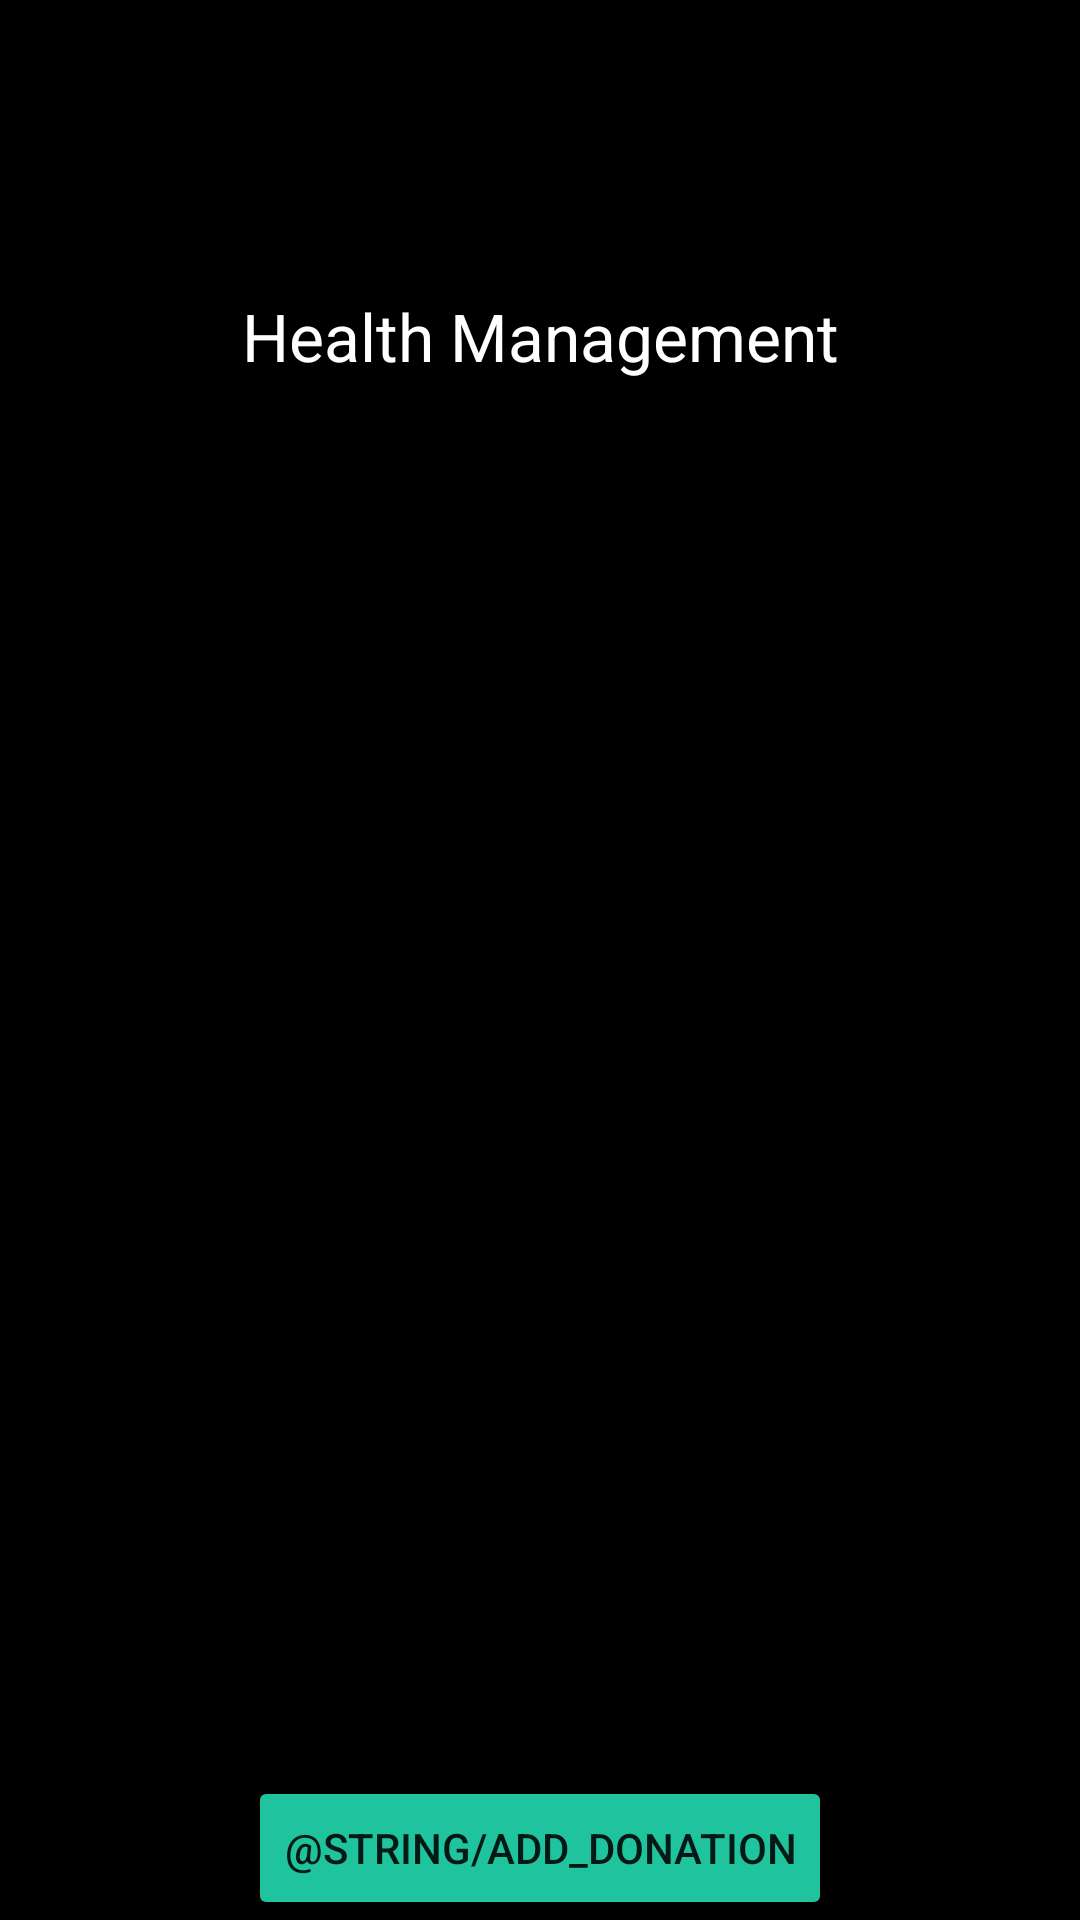

Layout XML and referenced resources for this Android screen:
<!-- AndroidManifest.xml: application theme Theme.CharityMate -->
<!-- res/layout/activity_admin_health.xml -->
<?xml version="1.0" encoding="utf-8"?>
<androidx.constraintlayout.widget.ConstraintLayout xmlns:android="http://schemas.android.com/apk/res/android"
    xmlns:app="http://schemas.android.com/apk/res-auto"
    xmlns:tools="http://schemas.android.com/tools"
    android:layout_width="match_parent"
    android:layout_height="match_parent"
    android:background="#000000"
    tools:context=".MainActivity">

    
    
    
    
    
    
    
    
    
    
    

    <ImageButton
        android:id="@+id/adminProfIcon"
        android:layout_width="48dp"
        android:layout_height="48dp"
        android:layout_marginStart="235dp"
        android:layout_marginTop="40dp"
        android:backgroundTint="#000000"
        android:contentDescription="adminProfile"
        app:layout_constraintEnd_toEndOf="parent"
        app:layout_constraintStart_toStartOf="parent"
        app:layout_constraintTop_toTopOf="parent"
        app:srcCompat="@drawable/ic_baseline_account_circle_24" />

    <TextView
        android:id="@+id/hungerText"
        android:layout_width="wrap_content"
        android:layout_height="48dp"
        android:gravity="center"
        android:text="Health Management"
        android:textColor="#FFFFFF"
        android:textSize="22sp"
        app:layout_constraintEnd_toEndOf="parent"
        app:layout_constraintStart_toStartOf="parent"
        app:layout_constraintTop_toBottomOf="@+id/adminProfIcon" />

    
    
    
    
    
    
    
    
    
    
    
    
    

    <Button
        android:id="@+id/addDonation"
        android:layout_width="wrap_content"
        android:layout_height="wrap_content"
        android:backgroundTint="#1FC39E"
        android:text="@string/add_donation"
        app:layout_constraintBottom_toBottomOf="parent"
        app:layout_constraintEnd_toEndOf="parent"
        app:layout_constraintStart_toStartOf="parent" />

    <androidx.recyclerview.widget.RecyclerView
        android:id="@+id/recyclerView"
        android:layout_width="match_parent"
        android:layout_height="555dp"
        app:layout_constraintBottom_toTopOf="@+id/addDonation"
        app:layout_constraintEnd_toEndOf="parent"
        app:layout_constraintStart_toStartOf="parent"
        app:layout_constraintTop_toBottomOf="@+id/hungerText" />

</androidx.constraintlayout.widget.ConstraintLayout>
<!-- resources referenced by this layout -->
<resources>
  <style name="Theme.CharityMate" parent="Theme.MaterialComponents.DayNight.DarkActionBar">
          
          <item name="colorPrimary">@color/purple_500</item>
          <item name="colorPrimaryVariant">@color/purple_700</item>
          <item name="colorOnPrimary">@color/white</item>
          
          <item name="colorSecondary">@color/teal_200</item>
          <item name="colorSecondaryVariant">@color/teal_700</item>
          <item name="colorOnSecondary">@color/black</item>
          
          <item name="android:statusBarColor">?attr/colorPrimaryVariant</item>
          
      </style>
  <!-- not gathered from this repository: default colours our renderer supplied (Android Studio template values) -->
  <color name="purple_500">#FF6200EE</color>
  <color name="purple_700">#FF3700B3</color>
  <color name="teal_200">#FF03DAC5</color>
  <color name="teal_700">#FF018786</color>
  <color name="black">#FF000000</color>
  <color name="white">#FFFFFFFF</color>
</resources>
